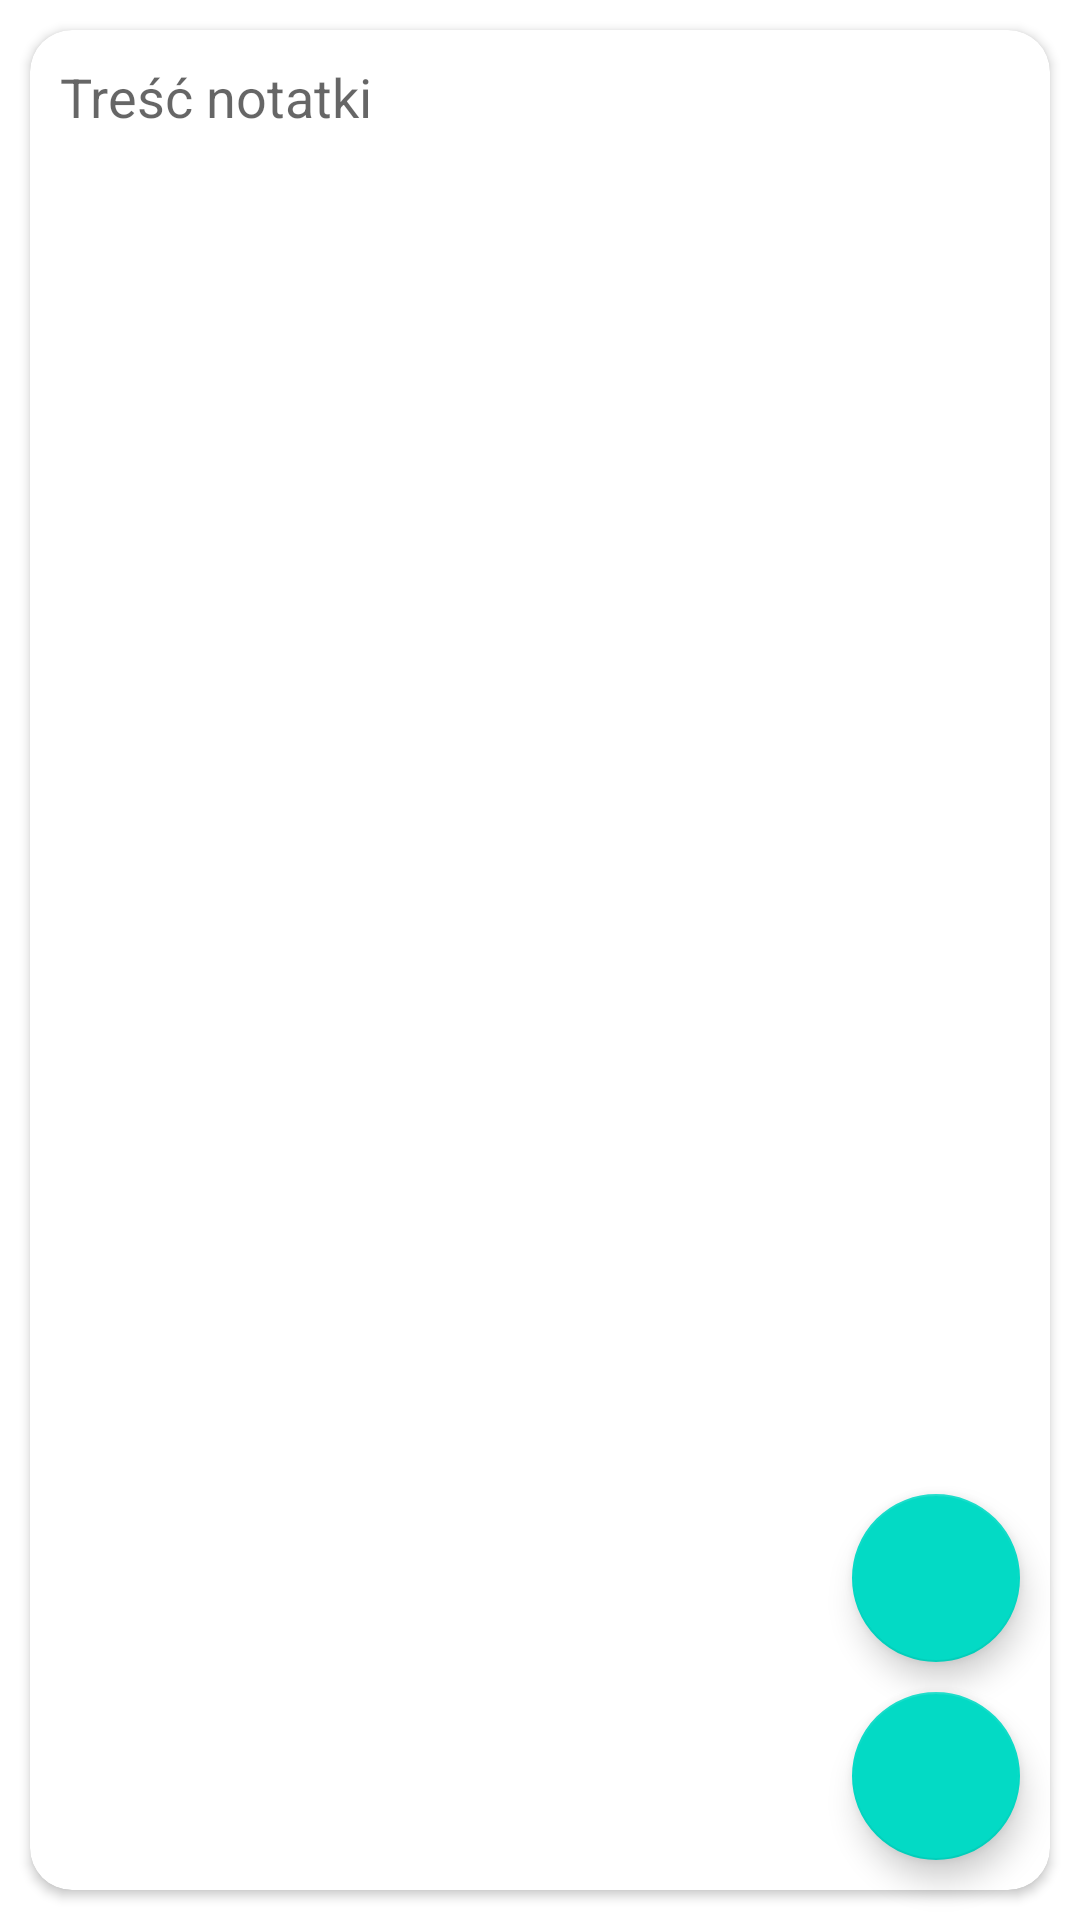

Here is an Android app screen rendered from its layout file. Give the layout XML and the strings, colors and styles it references.
<!-- AndroidManifest.xml: application theme Theme.MotionNotes -->
<!-- res/layout/fragment_note_edit.xml -->
<?xml version="1.0" encoding="utf-8"?>
<androidx.constraintlayout.widget.ConstraintLayout xmlns:android="http://schemas.android.com/apk/res/android"
    xmlns:app="http://schemas.android.com/apk/res-auto"
    xmlns:tools="http://schemas.android.com/tools"
    android:id="@+id/constraintLayout_note_edit"
    android:layout_width="match_parent"
    android:layout_height="match_parent"
    tools:context=".NoteEditFragment" >

    <androidx.cardview.widget.CardView
        android:layout_width="match_parent"
        android:layout_height="match_parent"
        android:layout_margin="10dp"
        app:cardCornerRadius="14dp">

        <EditText
            android:id="@+id/et_edit_note_edit"
            android:layout_width="match_parent"
            android:layout_height="match_parent"
            android:layout_margin="10dp"
            android:background="#00FFFFFF"
            android:ems="10"
            android:gravity="top"
            android:hint="Treść notatki"
            android:inputType="textMultiLine|textPersonName"
            app:layout_constraintBottom_toBottomOf="parent"
            app:layout_constraintEnd_toEndOf="parent"
            app:layout_constraintStart_toStartOf="parent"
            app:layout_constraintTop_toTopOf="parent" />

    </androidx.cardview.widget.CardView>



    <com.google.android.material.floatingactionbutton.FloatingActionButton
        android:id="@+id/fab_note_delete"
        android:layout_width="wrap_content"
        android:layout_height="wrap_content"
        android:layout_marginEnd="20dp"
        android:layout_marginBottom="10dp"
        android:src="@drawable/ic_delete"
        app:layout_constraintBottom_toTopOf="@+id/fab_note_done"
        app:layout_constraintEnd_toEndOf="parent" />

    <com.google.android.material.floatingactionbutton.FloatingActionButton
        android:id="@+id/fab_note_done"
        android:layout_width="wrap_content"
        android:layout_height="wrap_content"
        android:layout_marginEnd="20dp"
        android:layout_marginBottom="20dp"
        android:src="@drawable/ic_done"
        app:layout_constraintBottom_toBottomOf="parent"
        app:layout_constraintEnd_toEndOf="parent" />

</androidx.constraintlayout.widget.ConstraintLayout>
<!-- resources referenced by this layout -->
<resources>
  <style name="Theme.MotionNotes" parent="Theme.MaterialComponents.DayNight.DarkActionBar">
          
          <item name="colorPrimary">@color/purple_500</item>
          <item name="colorPrimaryVariant">@color/purple_700</item>
          <item name="colorOnPrimary">@color/white</item>
          
          <item name="colorSecondary">@color/teal_200</item>
          <item name="colorSecondaryVariant">@color/teal_700</item>
          <item name="colorOnSecondary">@color/black</item>
          
          <item name="android:statusBarColor">?attr/colorPrimaryVariant</item>
          
      </style>
  <!-- not gathered from this repository: default colours our renderer supplied (Android Studio template values) -->
  <color name="purple_500">#FF6200EE</color>
  <color name="purple_700">#FF3700B3</color>
  <color name="teal_200">#FF03DAC5</color>
  <color name="teal_700">#FF018786</color>
  <color name="black">#FF000000</color>
  <color name="white">#FFFFFFFF</color>
</resources>
